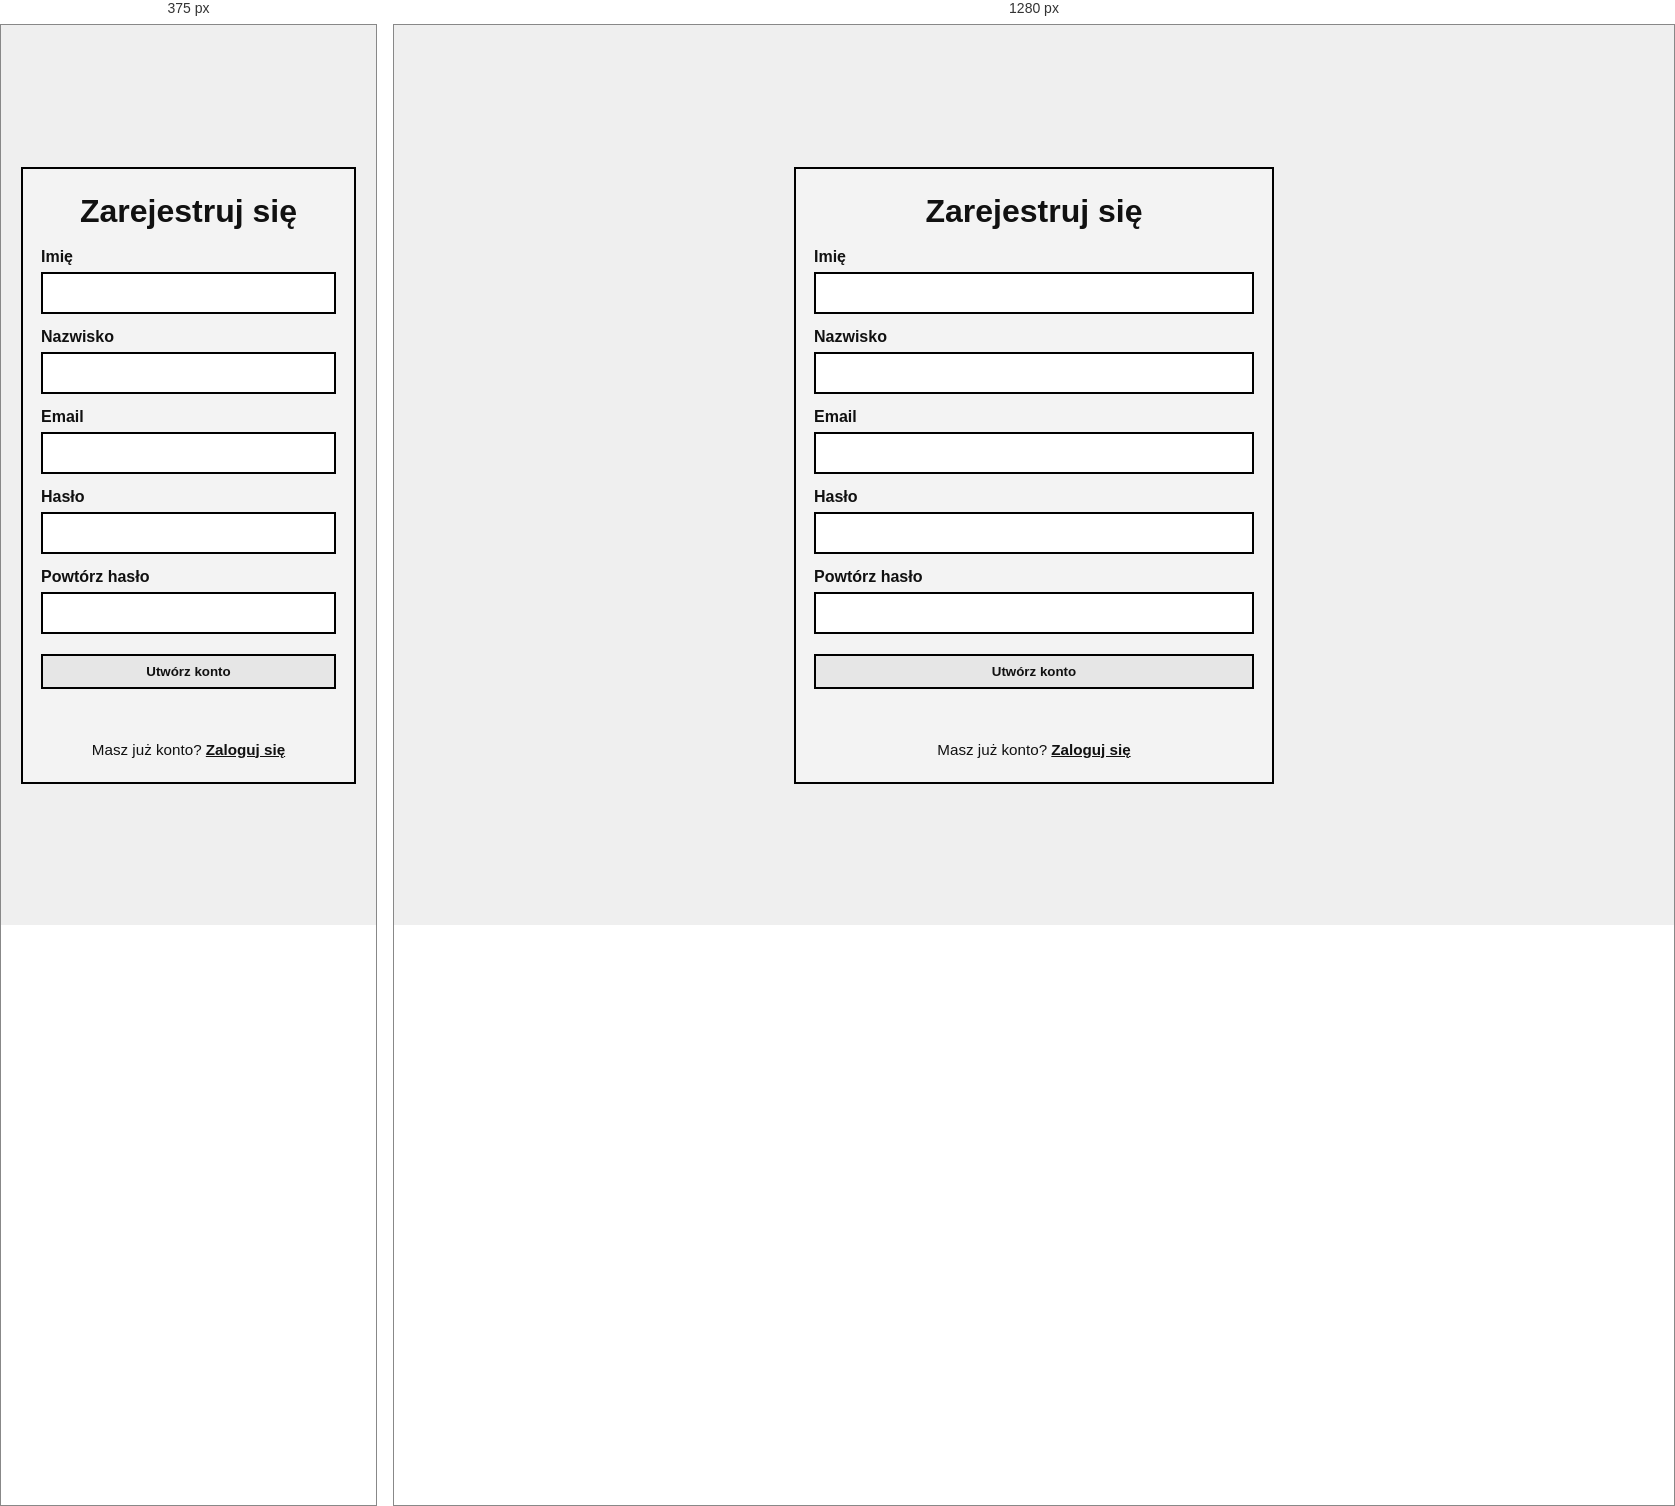
Rendered at 375 px and 1280 px, left to right.

<!-- file: register.html -->
<!DOCTYPE html>
<html lang="pl">
  <head>
    <meta charset="UTF-8" />
    <meta name="viewport" content="width=device-width, initial-scale=1.0" />
    <title>Telmed - rejestracja</title>
    <link rel="stylesheet" href="css/styles.css" />
  </head>
  <body>
    <main class="page-shell">
      <section class="register-card">
        <h1>Zarejestruj się</h1>

        <form id="register-form" class="form-grid">
          <div class="field">
            <label for="first-name">Imię</label>
            <input id="first-name" name="firstName" type="text" required />
          </div>

          <div class="field">
            <label for="last-name">Nazwisko</label>
            <input id="last-name" name="lastName" type="text" required />
          </div>

          <div class="field">
            <label for="register-email">Email</label>
            <input id="register-email" name="email" type="email" required />
          </div>

          <div class="field">
            <label for="register-password">Hasło</label>
            <input id="register-password" name="password" type="password" required />
          </div>

          <div class="field">
            <label for="confirm-password">Powtórz hasło</label>
            <input id="confirm-password" name="confirmPassword" type="password" required />
          </div>

          <button class="btn btn-primary" type="submit">Utwórz konto</button>
        </form>

        <p id="message" class="form-message" role="status"></p>

        <p class="auth-switch">
          Masz już konto?
          <a href="login.html">Zaloguj się</a>
        </p>
      </section>
    </main>
    <script src="js/register.js"></script>
  </body>
</html>


/* @media block from css/styles.css */
@media (max-width: 700px) {
  .topbar-inner,
  .page-header {
    align-items: flex-start;
    flex-direction: column;
    padding: 12px 0;
  }

  .summary-grid,
  .inline-fields {
    grid-template-columns: 1fr;
  }
}